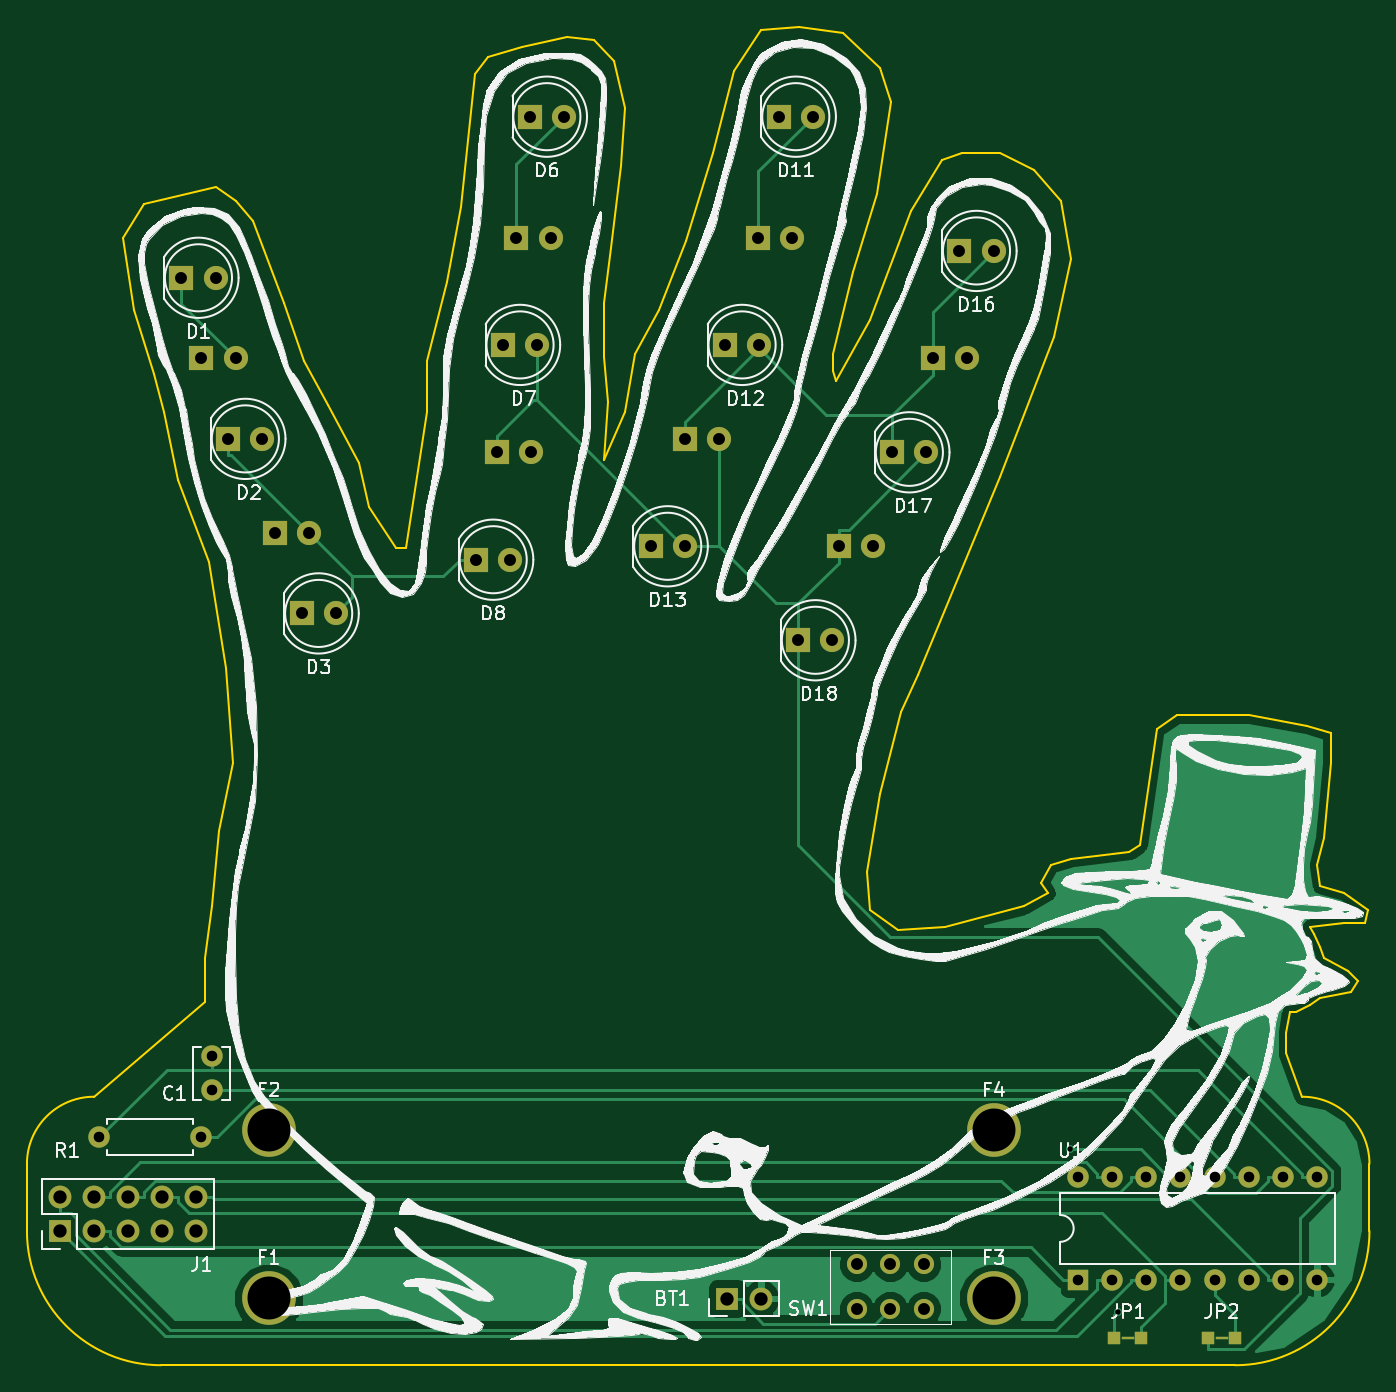
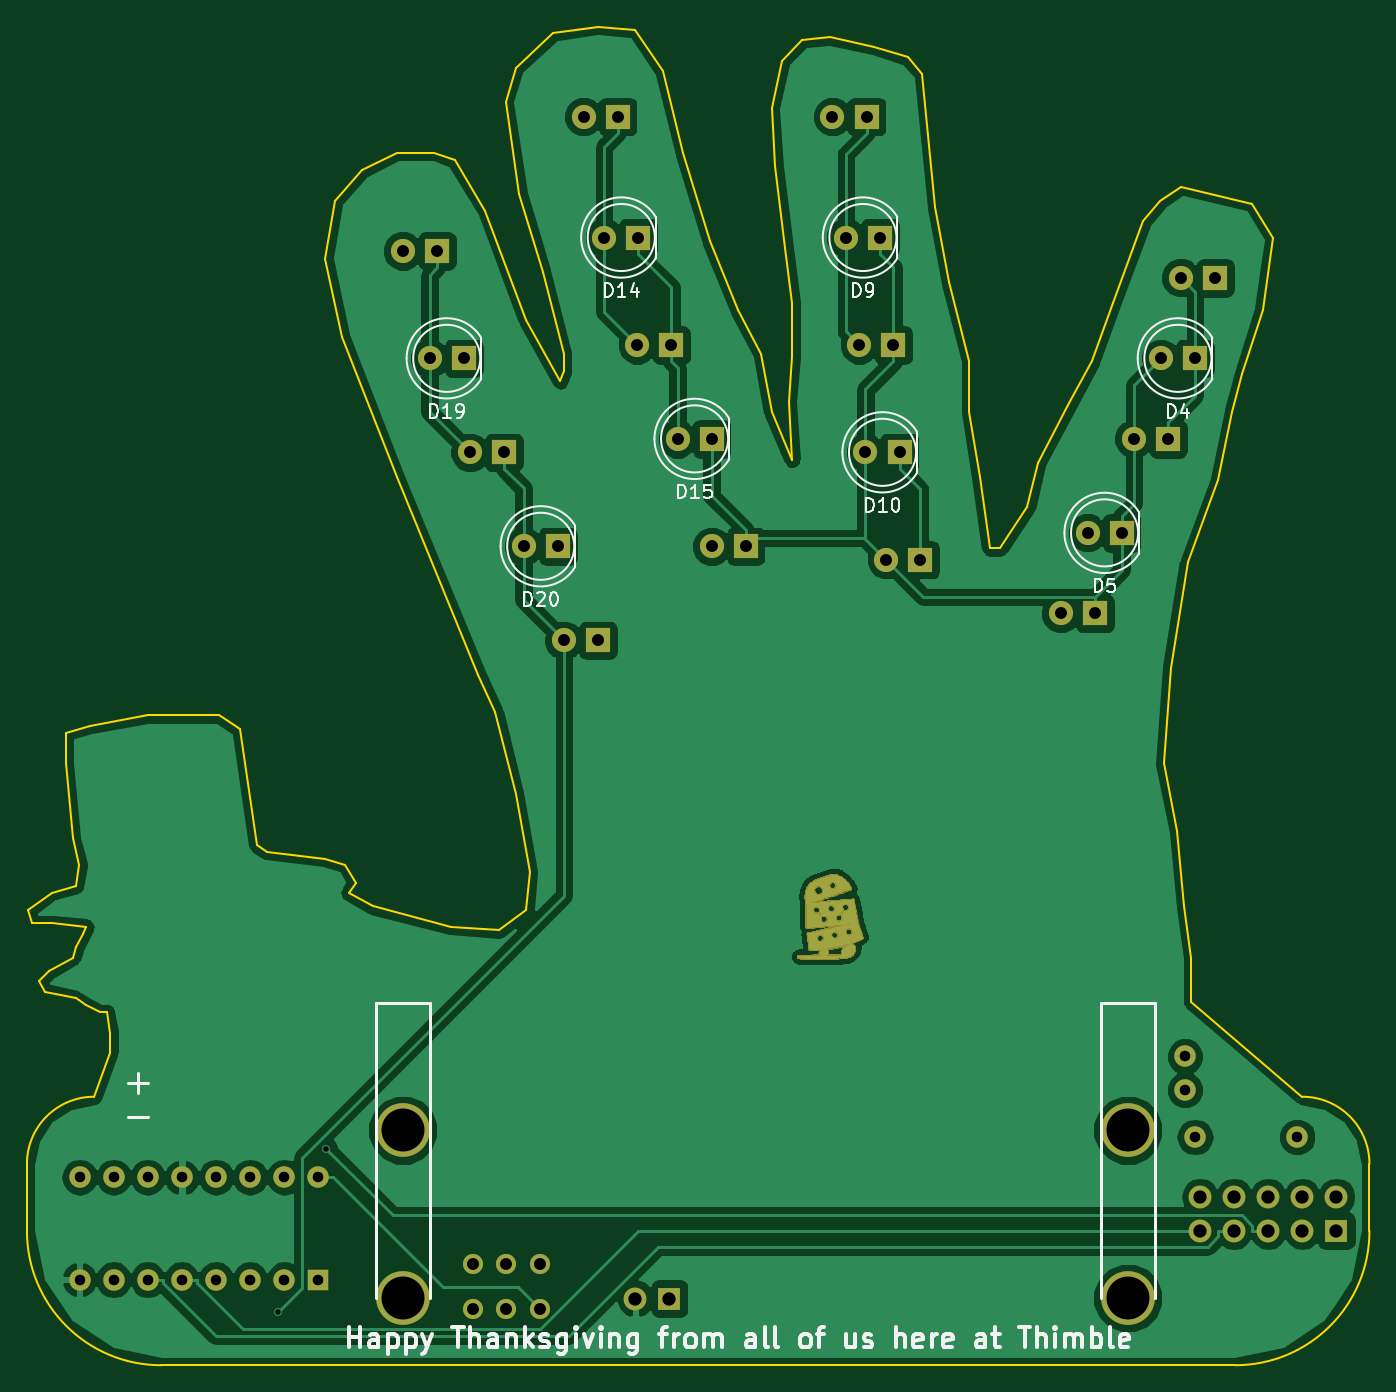
Circuit board: 8 layer files. Board 100.0 x 99.7 mm.
- bottom_copper: handTurkey-B.Cu.gbr (144927 bytes)
- bottom_mask: handTurkey-B.Mask.gbr (37165 bytes)
- bottom_silk: handTurkey-B.SilkS.gbr (21161 bytes)
- outline: handTurkey-Edge.Cuts.gbr (6239 bytes)
- top_copper: handTurkey-F.Cu.gbr (28392 bytes)
- top_mask: handTurkey-F.Mask.gbr (3069 bytes)
- top_silk: handTurkey-F.SilkS.gbr (100134 bytes)
- drill: handTurkey.drl (1518 bytes)

=== bottom_copper: handTurkey-B.Cu.gbr (144927 bytes, source omitted) ===
=== bottom_mask: handTurkey-B.Mask.gbr (37165 bytes, source omitted) ===
=== bottom_silk: handTurkey-B.SilkS.gbr (21161 bytes, source omitted) ===
=== outline: handTurkey-Edge.Cuts.gbr ===
G04 #@! TF.FileFunction,Profile,NP*
%FSLAX46Y46*%
G04 Gerber Fmt 4.6, Leading zero omitted, Abs format (unit mm)*
G04 Created by KiCad (PCBNEW 4.0.6) date 11/09/17 18:44:30*
%MOMM*%
%LPD*%
G01*
G04 APERTURE LIST*
%ADD10C,0.100000*%
%ADD11C,0.150000*%
G04 APERTURE END LIST*
D10*
D11*
X193802000Y-125222000D02*
X193802000Y-126746000D01*
X194056000Y-123698000D02*
X193802000Y-125222000D01*
X194564000Y-123698000D02*
X194056000Y-123698000D01*
X195580000Y-123190000D02*
X194564000Y-123698000D01*
X196342000Y-122682000D02*
X195580000Y-123190000D01*
X198628000Y-122174000D02*
X196342000Y-122682000D01*
X199136000Y-121412000D02*
X198628000Y-122174000D01*
X198374000Y-120650000D02*
X199136000Y-121412000D01*
X196596000Y-119634000D02*
X198374000Y-120650000D01*
X196342000Y-118872000D02*
X196596000Y-119634000D01*
X195834000Y-117856000D02*
X196342000Y-118872000D01*
X195580000Y-117348000D02*
X195834000Y-117856000D01*
X198120000Y-117094000D02*
X195580000Y-117348000D01*
X199644000Y-117094000D02*
X198120000Y-117094000D01*
X199898000Y-116078000D02*
X199644000Y-117094000D01*
X198120000Y-114808000D02*
X199898000Y-116078000D01*
X196342000Y-114300000D02*
X198120000Y-114808000D01*
X196088000Y-112776000D02*
X196342000Y-114300000D01*
X196596000Y-110744000D02*
X196088000Y-112776000D01*
X197104000Y-105156000D02*
X196596000Y-110744000D01*
X197104000Y-102870000D02*
X197104000Y-105156000D01*
X195326000Y-102362000D02*
X197104000Y-102870000D01*
X191008000Y-101600000D02*
X195326000Y-102362000D01*
X185674000Y-101600000D02*
X191008000Y-101600000D01*
X184150000Y-102616000D02*
X185674000Y-101600000D01*
X182880000Y-111252000D02*
X184150000Y-102616000D01*
X182118000Y-111760000D02*
X182880000Y-111252000D01*
X177800000Y-112268000D02*
X182118000Y-111760000D01*
X176276000Y-112776000D02*
X177800000Y-112268000D01*
X175514000Y-114046000D02*
X176276000Y-112776000D01*
X176022000Y-114808000D02*
X175514000Y-114046000D01*
X174244000Y-115824000D02*
X176022000Y-114808000D01*
X168402000Y-117348000D02*
X174244000Y-115824000D01*
X164846000Y-117602000D02*
X168402000Y-117348000D01*
X162814000Y-116078000D02*
X164846000Y-117602000D01*
X162560000Y-113284000D02*
X162814000Y-116078000D01*
X163576000Y-107442000D02*
X162560000Y-113284000D01*
X165100000Y-101346000D02*
X163576000Y-107442000D01*
X166370000Y-98552000D02*
X165100000Y-101346000D01*
X172466000Y-83820000D02*
X166370000Y-98552000D01*
X176530000Y-73406000D02*
X172466000Y-83820000D01*
X177800000Y-67564000D02*
X176530000Y-73406000D01*
X177038000Y-63246000D02*
X177800000Y-67564000D01*
X175006000Y-60960000D02*
X177038000Y-63246000D01*
X172466000Y-59690000D02*
X175006000Y-60960000D01*
X169672000Y-59690000D02*
X172466000Y-59690000D01*
X168148000Y-60198000D02*
X169672000Y-59690000D01*
X165862000Y-64008000D02*
X168148000Y-60198000D01*
X162814000Y-72136000D02*
X165862000Y-64008000D01*
X160274000Y-76708000D02*
X162814000Y-72136000D01*
X160020000Y-75946000D02*
X160274000Y-76708000D01*
X160020000Y-74676000D02*
X160020000Y-75946000D01*
X161544000Y-68580000D02*
X160020000Y-74676000D01*
X163322000Y-62738000D02*
X161544000Y-68580000D01*
X164338000Y-55880000D02*
X163322000Y-62738000D01*
X163576000Y-53340000D02*
X164338000Y-55880000D01*
X160782000Y-50800000D02*
X163576000Y-53340000D01*
X157480000Y-50292000D02*
X160782000Y-50800000D01*
X154686000Y-50546000D02*
X157480000Y-50292000D01*
X152654000Y-53594000D02*
X154686000Y-50546000D01*
X151130000Y-59690000D02*
X152654000Y-53594000D01*
X149098000Y-66294000D02*
X151130000Y-59690000D01*
X147066000Y-71374000D02*
X149098000Y-66294000D01*
X145288000Y-74676000D02*
X147066000Y-71374000D01*
X144526000Y-78994000D02*
X145288000Y-74676000D01*
X143002000Y-82550000D02*
X144526000Y-78994000D01*
X143256000Y-78232000D02*
X143002000Y-82550000D01*
X143002000Y-74930000D02*
X143256000Y-78232000D01*
X143002000Y-70866000D02*
X143002000Y-74930000D01*
X143510000Y-66802000D02*
X143002000Y-70866000D01*
X144272000Y-60706000D02*
X143510000Y-66802000D01*
X144526000Y-56388000D02*
X144272000Y-60706000D01*
X143764000Y-52832000D02*
X144526000Y-56388000D01*
X142240000Y-51308000D02*
X143764000Y-52832000D01*
X140208000Y-51054000D02*
X142240000Y-51308000D01*
X136906000Y-51816000D02*
X140208000Y-51054000D01*
X134366000Y-52578000D02*
X136906000Y-51816000D01*
X133350000Y-53848000D02*
X134366000Y-52578000D01*
X132334000Y-63754000D02*
X133350000Y-53848000D01*
X131318000Y-69342000D02*
X132334000Y-63754000D01*
X129794000Y-75184000D02*
X131318000Y-69342000D01*
X129794000Y-78994000D02*
X129794000Y-75184000D01*
X129032000Y-83820000D02*
X129794000Y-78994000D01*
X128270000Y-89154000D02*
X129032000Y-83820000D01*
X127508000Y-89154000D02*
X128270000Y-89154000D01*
X125476000Y-86106000D02*
X127508000Y-89154000D01*
X124714000Y-82804000D02*
X125476000Y-86106000D01*
X122428000Y-78486000D02*
X124714000Y-82804000D01*
X120650000Y-75184000D02*
X122428000Y-78486000D01*
X119126000Y-70866000D02*
X120650000Y-75184000D01*
X116840000Y-64770000D02*
X119126000Y-70866000D01*
X115570000Y-63246000D02*
X116840000Y-64770000D01*
X114046000Y-62230000D02*
X115570000Y-63246000D01*
X108712000Y-63500000D02*
X114046000Y-62230000D01*
X107188000Y-66040000D02*
X108712000Y-63500000D01*
X107950000Y-71374000D02*
X107188000Y-66040000D01*
X109474000Y-76200000D02*
X107950000Y-71374000D01*
X110236000Y-78994000D02*
X109474000Y-76200000D01*
X111252000Y-84074000D02*
X110236000Y-78994000D01*
X113538000Y-90170000D02*
X111252000Y-84074000D01*
X114808000Y-98044000D02*
X113538000Y-90170000D01*
X115316000Y-105156000D02*
X114808000Y-98044000D01*
X114300000Y-110236000D02*
X115316000Y-105156000D01*
X113792000Y-115824000D02*
X114300000Y-110236000D01*
X113284000Y-119634000D02*
X113792000Y-115824000D01*
X113284000Y-122936000D02*
X113284000Y-119634000D01*
X105000000Y-130000000D02*
X113284000Y-122936000D01*
X195000000Y-130000000D02*
X193802000Y-126746000D01*
X105000000Y-130000000D02*
G75*
G03X100000000Y-135000000I0J-5000000D01*
G01*
X200000000Y-135000000D02*
G75*
G03X195000000Y-130000000I-5000000J0D01*
G01*
X100000000Y-140000000D02*
X100000000Y-135000000D01*
X200000000Y-140000000D02*
X200000000Y-135000000D01*
X190000000Y-150000000D02*
X110000000Y-150000000D01*
X100000000Y-140000000D02*
G75*
G03X110000000Y-150000000I10000000J0D01*
G01*
X190000000Y-150000000D02*
G75*
G03X200000000Y-140000000I0J10000000D01*
G01*
M02*

=== top_copper: handTurkey-F.Cu.gbr (28392 bytes, source omitted) ===
=== top_mask: handTurkey-F.Mask.gbr ===
G04 #@! TF.FileFunction,Soldermask,Top*
%FSLAX46Y46*%
G04 Gerber Fmt 4.6, Leading zero omitted, Abs format (unit mm)*
G04 Created by KiCad (PCBNEW 4.0.6) date 11/09/17 18:44:30*
%MOMM*%
%LPD*%
G01*
G04 APERTURE LIST*
%ADD10C,0.100000*%
%ADD11C,4.000000*%
%ADD12R,1.800000X1.800000*%
%ADD13C,1.800000*%
%ADD14C,1.600000*%
%ADD15O,1.600000X1.600000*%
%ADD16C,1.500000*%
%ADD17R,1.600000X1.600000*%
%ADD18R,1.700000X1.700000*%
%ADD19O,1.700000X1.700000*%
%ADD20R,1.000000X1.000000*%
%ADD21R,1.000000X0.254000*%
G04 APERTURE END LIST*
D10*
D11*
X172000000Y-145000000D03*
X118000000Y-132500000D03*
X172000000Y-132500000D03*
D12*
X111506000Y-69000000D03*
D13*
X114046000Y-69000000D03*
D12*
X115000000Y-81000000D03*
D13*
X117540000Y-81000000D03*
D12*
X120460000Y-94000000D03*
D13*
X123000000Y-94000000D03*
D12*
X113000000Y-75000000D03*
D13*
X115540000Y-75000000D03*
D12*
X118460000Y-88000000D03*
D13*
X121000000Y-88000000D03*
D12*
X137460000Y-57000000D03*
D13*
X140000000Y-57000000D03*
D12*
X135460000Y-74000000D03*
D13*
X138000000Y-74000000D03*
D12*
X133460000Y-90000000D03*
D13*
X136000000Y-90000000D03*
D12*
X136460000Y-66000000D03*
D13*
X139000000Y-66000000D03*
D12*
X135000000Y-82000000D03*
D13*
X137540000Y-82000000D03*
D12*
X156000000Y-57000000D03*
D13*
X158540000Y-57000000D03*
D12*
X152000000Y-74000000D03*
D13*
X154540000Y-74000000D03*
D12*
X146460000Y-89000000D03*
D13*
X149000000Y-89000000D03*
D12*
X154460000Y-66000000D03*
D13*
X157000000Y-66000000D03*
D12*
X149000000Y-81000000D03*
D13*
X151540000Y-81000000D03*
D12*
X169460000Y-67000000D03*
D13*
X172000000Y-67000000D03*
D12*
X164460000Y-82000000D03*
D13*
X167000000Y-82000000D03*
D12*
X157460000Y-96000000D03*
D13*
X160000000Y-96000000D03*
D12*
X167460000Y-75000000D03*
D13*
X170000000Y-75000000D03*
D12*
X160460000Y-89000000D03*
D13*
X163000000Y-89000000D03*
D14*
X105380000Y-133000000D03*
D15*
X113000000Y-133000000D03*
D16*
X164298000Y-142494000D03*
X166798000Y-142494000D03*
X161798000Y-142494000D03*
X161798000Y-145794000D03*
X164298000Y-145794000D03*
X166798000Y-145794000D03*
D17*
X178300000Y-143620000D03*
D15*
X196080000Y-136000000D03*
X180840000Y-143620000D03*
X193540000Y-136000000D03*
X183380000Y-143620000D03*
X191000000Y-136000000D03*
X185920000Y-143620000D03*
X188460000Y-136000000D03*
X188460000Y-143620000D03*
X185920000Y-136000000D03*
X191000000Y-143620000D03*
X183380000Y-136000000D03*
X193540000Y-143620000D03*
X180840000Y-136000000D03*
X196080000Y-143620000D03*
X178300000Y-136000000D03*
D18*
X152146000Y-145034000D03*
D19*
X154686000Y-145034000D03*
D14*
X113750000Y-129500000D03*
X113750000Y-127000000D03*
D11*
X118000000Y-145000000D03*
D18*
X102460000Y-140000000D03*
D19*
X102460000Y-137460000D03*
X105000000Y-140000000D03*
X105000000Y-137460000D03*
X107540000Y-140000000D03*
X107540000Y-137460000D03*
X110080000Y-140000000D03*
X110080000Y-137460000D03*
X112620000Y-140000000D03*
X112620000Y-137460000D03*
D20*
X183000000Y-148000000D03*
X181000000Y-148000000D03*
D21*
X182000000Y-148000000D03*
D20*
X188000000Y-148000000D03*
X190000000Y-148000000D03*
D21*
X189000000Y-148000000D03*
M02*

=== top_silk: handTurkey-F.SilkS.gbr (100134 bytes, source omitted) ===
=== drill: handTurkey.drl ===
M48
;DRILL file {KiCad 4.0.6} date 11/09/17 18:44:31
;FORMAT={2:4/ absolute / inch / suppress trailing zeros}
FMAT,2
INCH,LZ
T1C0.016
T2C0.031
T3C0.035
T4C0.039
T5C0.126
%
G90
G05
M72
T1
X069956Y-052706
X071363Y-057484
T2
X041488Y-052362
X044488Y-052362
X044783Y-05
X044783Y-050984
X070197Y-053543
X070197Y-056543
X071197Y-053543
X071197Y-056543
X072197Y-053543
X072197Y-056543
X073197Y-053543
X073197Y-056543
X074197Y-053543
X074197Y-056543
X075197Y-053543
X075197Y-056543
X076197Y-053543
X076197Y-056543
X077197Y-053543
X077197Y-056543
T3
X0439Y-027165
X044488Y-029528
X0449Y-027165
X045276Y-03189
X045488Y-029528
X046276Y-03189
X046638Y-034646
X047425Y-037008
X047638Y-034646
X048425Y-037008
X052543Y-035433
X05315Y-032283
X053331Y-029134
X053543Y-035433
X053724Y-025984
X054118Y-022441
X05415Y-032283
X054331Y-029134
X054724Y-025984
X055118Y-022441
X057661Y-035039
X058661Y-03189
X058661Y-035039
X059661Y-03189
X059843Y-029134
X060811Y-025984
X060843Y-029134
X061417Y-022441
X061811Y-025984
X061992Y-037795
X062417Y-022441
X062992Y-037795
X063173Y-035039
X0637Y-0561
X0637Y-057399
X064173Y-035039
X064684Y-0561
X064684Y-057399
X064748Y-032283
X065669Y-0561
X065669Y-057399
X065748Y-032283
X065929Y-029528
X066717Y-026378
X066929Y-029528
X067717Y-026378
T4
X040339Y-054118
X040339Y-055118
X041339Y-054118
X041339Y-055118
X042339Y-054118
X042339Y-055118
X043339Y-054118
X043339Y-055118
X044339Y-054118
X044339Y-055118
X0599Y-0571
X0609Y-0571
T5
X046457Y-052165
X046457Y-057087
X067717Y-052165
X067717Y-057087
T0
M30

